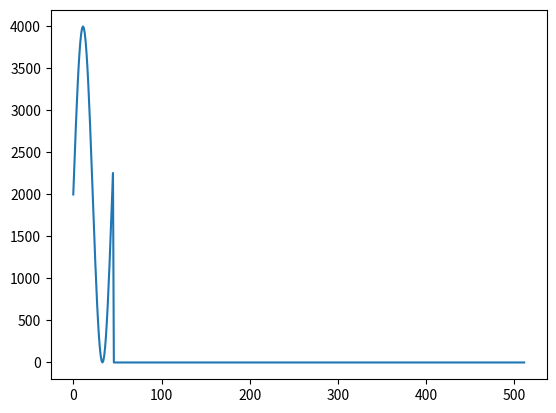

Generate this figure with matplotlib:
#!/usr/bin/python

import numpy as np
import math as mt
import matplotlib.pyplot as plt

NUM_SAMPLES = 512
SAMPLING_RATE = 44100

def sample_prep(FR, DUR, AMP):
	x = 0
	y = 0

	neg_a = 0
	neg_b = 0
	phase = 0
	stop = 0
	sample = 0
	numwave = 0

	i = 1
	
	sine_wave = np.zeros(NUM_SAMPLES)
	sine_sample = np.zeros(NUM_SAMPLES)
	sine_sample[0] = AMP * 0.2

	while stop == 0:
		x = i / SAMPLING_RATE
		y = mt.sin(2.0 * mt.pi * FR * x ) + 1
		sample = AMP * 0.2 * y

		sine_sample[i] = sample
		i = i + 1

		if sample == 2000:
			phase = phase + 1
		elif sample > 2000:
			neg_b = 0
		elif sample < 2000:
			neg_b = 1

		if neg_b != neg_a:
			phase = phase + 1
			neg_a = neg_b
			if phase == 2:
				stop = 1
		elif neg_b == neg_a:
			neg_a = neg_b
			
		if i == NUM_SAMPLES:
			stop = 1
	
	return sine_sample,i
            

datasin,arrsize = sample_prep(1000,2,10000)
print("arraysize = %i" % arrsize)
plt.plot(datasin)
plt.show()
